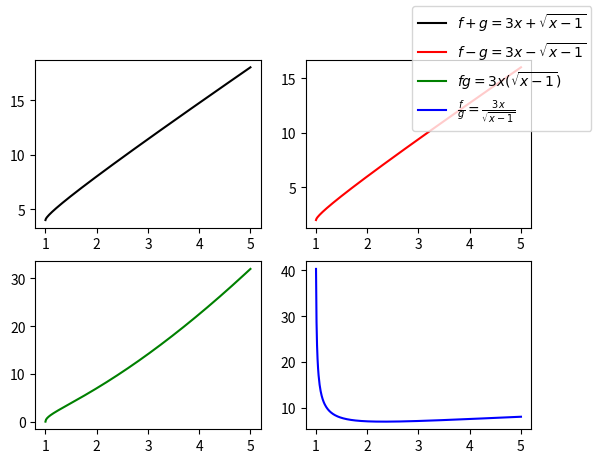

Write Python code to recreate this figure.
import numpy as np 
import matplotlib.pyplot as plt

fig= plt.figure()
x =np.linspace(-5,5,1001)
basic_fx=np.log2(0.5*x)
fx_1= np.log2(3*x)
fx_2= np.log2(100* x)
fx_3= np.log2(-x)

axes= fig.subplots(nrows=2, ncols=2)

axes[0,0].plot(x, np.sqrt(x-1) + 3*x +1,label='$f+g= 3x+ \\sqrt{x-1}$',color='k')
axes[0,1].plot(x, np.sqrt(x-1) + 3*x -1,label='$f-g= 3x- \\sqrt{x-1}$',color='r')
axes[1,0].plot(x, np.sqrt(x-1) * (3*x +1),label='$fg= 3x(\\sqrt{x-1})$',color='g')
axes[1,1].plot(x, (3*x +1)/np.sqrt(x-1) ,label='$\\frac{f}{g}=\\frac{3x}{\\sqrt{x-1}}$',color='b')

lines=[]
labels=[]

for ax in fig.axes:
    axLine, axLabel= ax.get_legend_handles_labels()
    lines.extend(axLine)
    labels.extend(axLabel)

fig.legend(lines, labels)
plt.show()